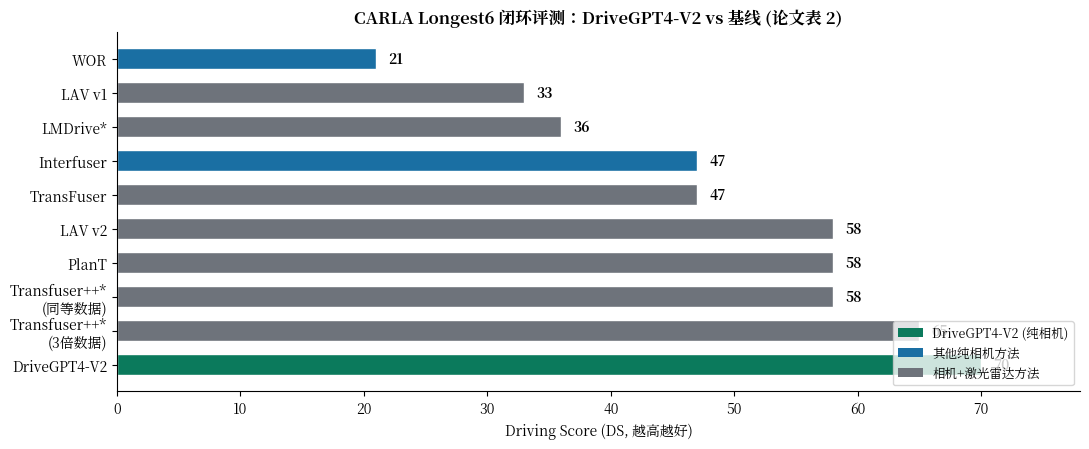

Here is the Python script that generated this plot: (Note: this script raises an exception after producing the figure.)
# -*- coding: utf-8 -*-
"""DriveGPT4-V2: CARLA Longest6 主结果 (表 2) Driving Score 对比.
数据来源: 论文表 2, DS 列. 颜色区分输入模态: 纯相机(C) vs 相机+激光雷达(C&L).
"""
import matplotlib
matplotlib.use("Agg")
import matplotlib.pyplot as plt
import numpy as np

plt.rcParams["font.family"] = "Noto Serif CJK JP"
plt.rcParams["axes.unicode_minus"] = False

methods = ["WOR", "LAV v1", "LMDrive*", "Interfuser", "TransFuser",
           "LAV v2", "PlanT", "Transfuser++*\n(同等数据)", "Transfuser++*\n(3倍数据)", "DriveGPT4-V2"]
ds = [21, 33, 36, 47, 47, 58, 58, 58, 65, 70]
modal = ["C", "C&L", "C&L", "C", "C&L", "C&L", "C&L", "C&L", "C&L", "C"]
colors = ["#1a6fa3" if m == "C" else "#6e737b" for m in modal]
colors[-1] = "#0b7a5c"  # DriveGPT4-V2 高亮

fig, ax = plt.subplots(figsize=(11, 4.6))
y = np.arange(len(methods))
bars = ax.barh(y, ds, color=colors, edgecolor="white", height=0.62)
ax.set_yticks(y)
ax.set_yticklabels(methods, fontsize=10)
ax.set_xlabel("Driving Score (DS, 越高越好)")
ax.set_title("CARLA Longest6 闭环评测：DriveGPT4-V2 vs 基线 (论文表 2)", fontsize=12, fontweight="bold")
ax.set_xlim(0, 78)
for b, v in zip(bars, ds):
    ax.text(v + 1, b.get_y() + b.get_height() / 2, f"{v}", va="center", fontsize=10, fontweight="bold")
ax.invert_yaxis()
ax.spines["top"].set_visible(False)
ax.spines["right"].set_visible(False)

from matplotlib.patches import Patch
legend_elems = [Patch(facecolor="#0b7a5c", label="DriveGPT4-V2 (纯相机)"),
                Patch(facecolor="#1a6fa3", label="其他纯相机方法"),
                Patch(facecolor="#6e737b", label="相机+激光雷达方法")]
ax.legend(handles=legend_elems, loc="lower right", fontsize=9)
fig.tight_layout()
fig.savefig("/home/hatch/workspace/your_files/paper-xray-100/papers/015-VLA-drivegpt4-v2/fig-longest6.png", dpi=150)
print("saved fig-longest6.png")
